Image classification data set "trunk" (krishnaarjun/ropesi on GitHub). Class labels (5): garb, hands, paper, rock, scissors.

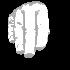
Label: hands

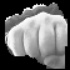
Label: rock

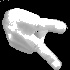
Label: hands

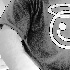
Label: garb

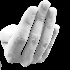
Label: paper

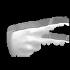
Label: scissors
